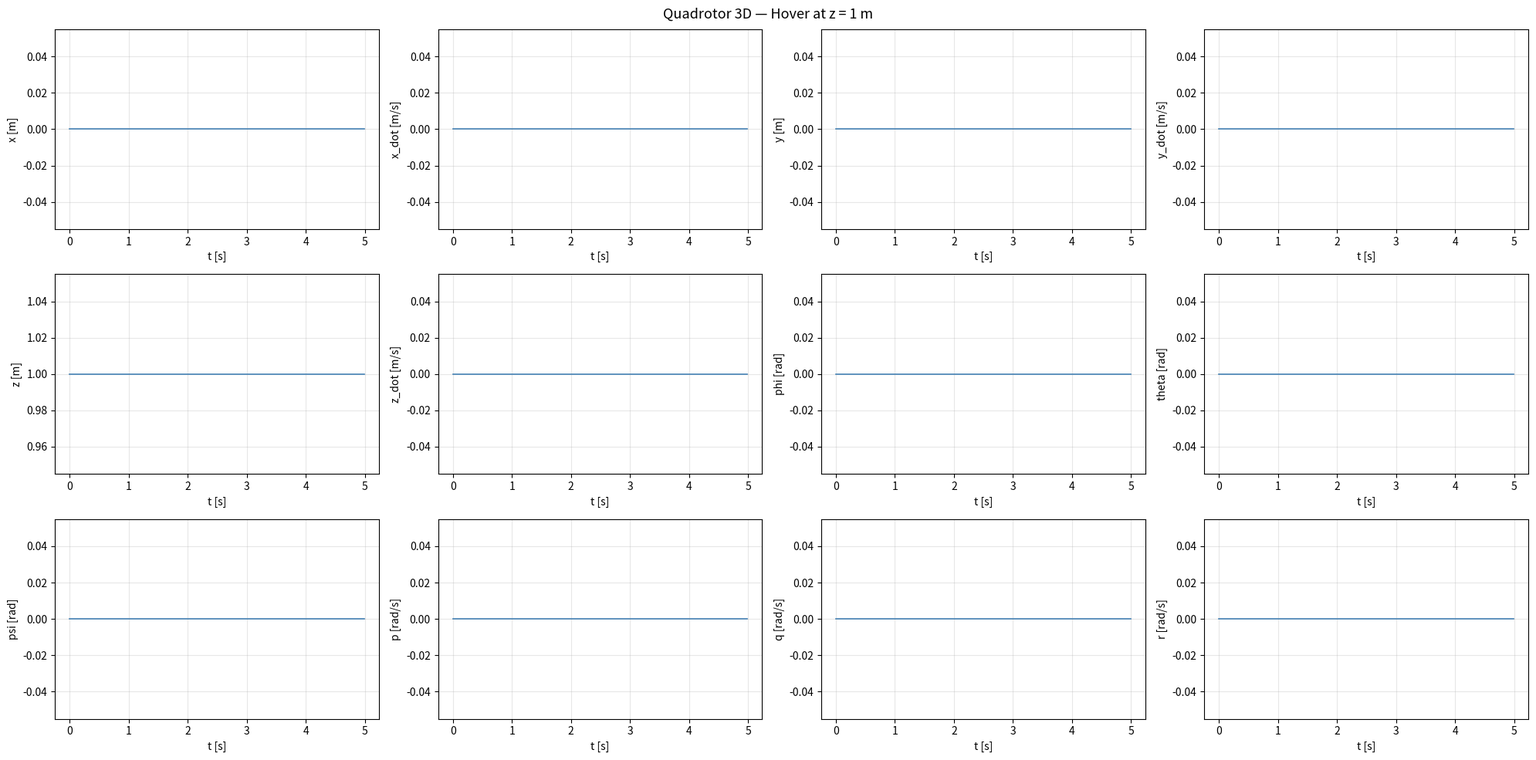
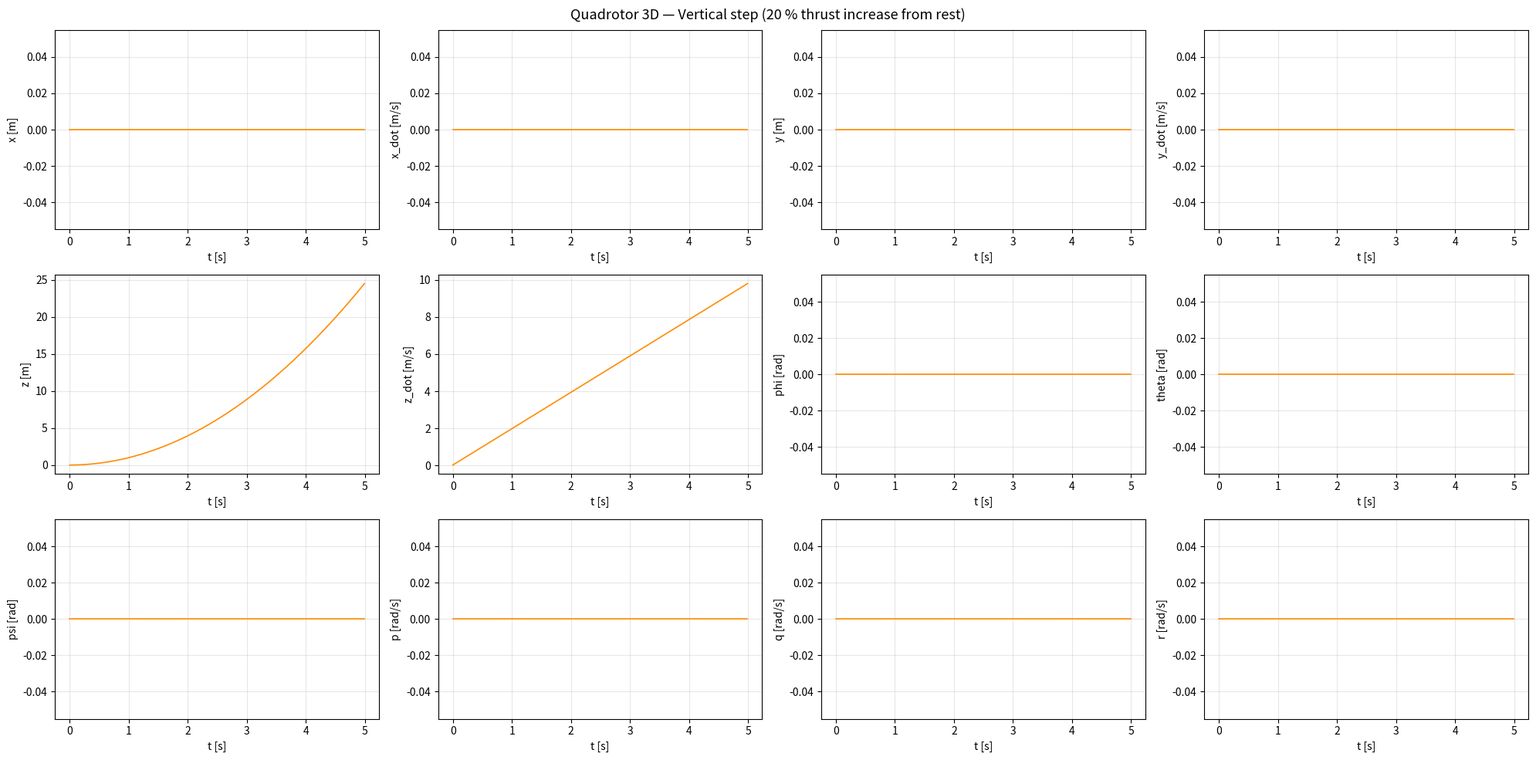

Here is the Python script that generated these plots, in order:
import numpy as np
from scipy.integrate import odeint
from scipy.signal import cont2discrete
import matplotlib.pyplot as plt

class Quadrotor3D:
    """3D quadrotor (Crazyflie CF2X) nonlinear ODE model.

    State vector (12):
        x = [x, x_dot, y, y_dot, z, z_dot, phi, theta, psi, p, q, r]

    Input vector (4):
        u = [f1, f2, f3, f4]   individual motor thrusts [N]

    Motor layout (top view, X-config):
        2(CCW)  1(CW)
            \\  /
             \\/
             /\\
            /  \\
        3(CW)  4(CCW)
    """

    def __init__(self, params=None, Ts=0.01, x0=None,
                 disturbance_time=[], disturbance_strength=0.0):
        if params is None:
            self.p = {
                'm':   0.027,
                'Ixx': 1.4e-5,
                'Iyy': 1.4e-5,
                'Izz': 2.17e-5,
                'L':   0.0397,
                'KF':  3.16e-10,
                'KM':  7.94e-12,
                'g':   9.8,
                            }
        else:
            self.p = params

        self.Ts = Ts
        if x0 is None:
            x0 = [0.0] * 12
        self.x  = list(x0)
        self.xd = [0.0] * 12
        self.t  = 0
        self.disturbance_time     = disturbance_time
        self.disturbance_strength = disturbance_strength

        # Normalization vector
        self.obs_norm = np.array([
              2.0,        # x       [m]
              2.0,        # x_dot   [m/s]
              2.0,        # y       [m]
              2.0,        # y_dot   [m/s]
              2.0,        # z       [m]
              2.0,        # z_dot   [m/s]
              np.pi/4,    # phi     [rad]
              np.pi/4,    # theta   [rad]
              np.pi,      # psi     [rad]
              5.0,        # p       [rad/s]
              5.0,        # q       [rad/s]
              5.0,        # r       [rad/s]
        ])


    def reset(self, x0=None, params=None):
        if params is None:
            pass
        else:
            self.p = params

        if x0 is None:
            x0 = [0.0] * 12
        self.x = list(x0)
        self.xd = [0.0] * 12
        self.t = 0

        y = [self.x[0] + np.random.randn() * 5e-3,  # x
             self.x[2] + np.random.randn() * 5e-3,  # y
             self.x[4] + np.random.randn() * 5e-3,  # z
             self.x[6] + np.random.randn() * 2e-3,  # phi
             self.x[7] + np.random.randn() * 2e-3,  # theta
             self.x[8] + np.random.randn() * 1e-3]  # psi

        return np.array(x0), np.array(y)

    @staticmethod
    def _rot_xyz(phi, theta, psi):
        cp, sp = np.cos(phi),   np.sin(phi)
        ct, st = np.cos(theta), np.sin(theta)
        cy, sy = np.cos(psi),   np.sin(psi)
        return np.array([
            [ ct*cy,  sp*st*cy - cp*sy,  cp*st*cy + sp*sy],
            [ ct*sy,  sp*st*sy + cp*cy,  cp*st*sy - sp*cy],
            [-st,     sp*ct,              cp*ct            ]
        ])

    @staticmethod
    def _euler_kinematics(phi, theta):
        cp, sp = np.cos(phi),   np.sin(phi)
        ct, tt = np.cos(theta), np.tan(theta)
        return np.array([
            [1,  sp*tt,    cp*tt ],
            [0,  cp,      -sp    ],
            [0,  sp/ct,    cp/ct ]
        ])


    def xd_func(self, x, t, u):
        p      = self.p
        m, g   = p['m'], p['g']
        Ixx, Iyy, Izz = p['Ixx'], p['Iyy'], p['Izz']
        L      = p['L']
        gamma  = p['KM'] / p['KF']

        x_dot, y_dot, z_dot = x[1], x[3], x[5]
        phi, theta, psi     = x[6], x[7], x[8]
        p_b, q_b, r_b       = x[9], x[10], x[11]

        f1, f2, f3, f4 = u[0], u[1], u[2], u[3]
        T = f1 + f2 + f3 + f4

        R   = self._rot_xyz(phi, theta, psi)
        acc = R @ np.array([0., 0., T]) / m - np.array([0., 0., g])

        sqrt2L = L / np.sqrt(2.0)
        tau_x  = sqrt2L * ( f1 + f2 - f3 - f4)
        tau_y  = sqrt2L * (-f1 + f2 + f3 - f4)
        tau_z  = gamma  * (-f1 + f2 - f3 + f4)

        omega    = np.array([p_b, q_b, r_b])
        J        = np.diag([Ixx, Iyy, Izz])
        Jinv     = np.diag([1/Ixx, 1/Iyy, 1/Izz])
        rate_dot = Jinv @ (np.array([tau_x, tau_y, tau_z]) - np.cross(omega, J @ omega))

        W       = self._euler_kinematics(phi, theta)
        ang_dot = W @ omega

        return [
            x_dot,        acc[0],
            y_dot,        acc[1],
            z_dot,        acc[2],
            ang_dot[0],   ang_dot[1],  ang_dot[2],
            rate_dot[0],  rate_dot[1], rate_dot[2]
        ]


    def step(self, u=None):
        if u is None:
            u = self.hover_input()

        f_hover = self.p['m'] * self.p['g'] / 4.0
        f_max = 3 * f_hover
        u = np.clip(u, 0.0, f_max)

        self.x = np.array(self.x, dtype=float)
        sol = odeint(self.xd_func, self.x, [0, self.Ts], args=(u,))

        if self.disturbance_time and self.disturbance_time[0] <= self.t < self.disturbance_time[1]:
            progress  = ((self.t - self.disturbance_time[0]) /
                         (self.disturbance_time[1] - self.disturbance_time[0]))
            intensity = np.sin(np.pi * progress)
            d = self.disturbance_strength * intensity
        else:
            d = 0.0

        self.x     = list(sol[-1, :])
        self.x[9] += d    # kick roll rate p

        y = [self.x[0] + np.random.randn() * 5e-3,   # x
             self.x[2] + np.random.randn() * 5e-3,   # y
             self.x[4] + np.random.randn() * 5e-3,   # z
             self.x[6] + np.random.randn() * 2e-3,   # phi
             self.x[7] + np.random.randn() * 2e-3,   # theta
             self.x[8] + np.random.randn() * 1e-3]   # psi

        self.t += 1
        return np.array(self.x.copy()), np.array(y)


    def hover_input(self):
        f = self.p['m'] * self.p['g'] / 4.0
        return [f, f, f, f]

    def get_eq_point(self, z_ref=1.0):
        x_eq = [0., 0., 0., 0., z_ref, 0., 0., 0., 0., 0., 0., 0.]
        u_eq = self.hover_input()
        return x_eq, u_eq

    def get_linear_system(self, x_eq, u_eq, eps=1e-6):
        nx, nu = 12, 4
        x_eq = np.array(x_eq, dtype=float)
        u_eq = np.array(u_eq, dtype=float)

        def f(x, u):
            return np.array(self.xd_func(x, 0.0, u))

        A = np.zeros((nx, nx))
        for j in range(nx):
            xp, xm = x_eq.copy(), x_eq.copy()
            xp[j] += eps;  xm[j] -= eps
            A[:, j] = (f(xp, u_eq) - f(xm, u_eq)) / (2 * eps)

        B = np.zeros((nx, nu))
        for j in range(nu):
            up, um = u_eq.copy(), u_eq.copy()
            up[j] += eps;  um[j] -= eps
            B[:, j] = (f(x_eq, up) - f(x_eq, um)) / (2 * eps)

        C = np.zeros((6, 12))

        C[0, 0] = 1.0  # x
        C[1, 2] = 1.0  # y
        C[2, 4] = 1.0  # z
        C[3, 6] = 1.0  # phi
        C[4, 7] = 1.0  # theta
        C[5, 8] = 1.0  # psi


        D = np.zeros((nx, nu))
        Ad, Bd, _, _, _ = cont2discrete((A, B, C, D), self.Ts, method='zoh')
        return Ad, Bd, C



if __name__ == '__main__':

    # Physical parameters
    params = {
        'm':   0.027,      # kg
        'Ixx': 1.4e-5,     # kg·m²
        'Iyy': 1.4e-5,     # kg·m²
        'Izz': 2.17e-5,    # kg·m²
        'L':   0.0397,     # m    (arm length)
        'KF':  3.16e-10,   # N·s²/rad²  (thrust coefficient)
        'KM':  7.94e-12,   # N·m·s²/rad²  (moment coefficient)
        'g':   9.8,        # m/s²
    }

    Ts    = 0.01      # (100 Hz)
    N     = 500
    t_vec = np.arange(N) * Ts

    STATE_LABELS = [
        'x [m]',     'x_dot [m/s]',
        'y [m]',     'y_dot [m/s]',
        'z [m]',     'z_dot [m/s]',
        'phi [rad]', 'theta [rad]', 'psi [rad]',
        'p [rad/s]', 'q [rad/s]',  'r [rad/s]'
    ]

    # Scenario 1: pure hover at z = 1 m
    system = Quadrotor3D(params, Ts)
    x_eq, u_eq = system.get_eq_point(z_ref=1.0)
    system.x = list(x_eq)

    states_hover = np.zeros((N, 12))
    for k in range(N):
        states_hover[k, :], _ = system.step(u=u_eq)

    fig1, axes1 = plt.subplots(3, 4, figsize=(20, 10))
    fig1.suptitle('Quadrotor 3D — Hover at z = 1 m', fontsize=13)
    for i, ax in enumerate(axes1.flat):
        ax.plot(t_vec, states_hover[:, i], linewidth=1.2, color='steelblue')
        ax.set_ylabel(STATE_LABELS[i])
        ax.set_xlabel('t [s]')
        ax.grid(True, alpha=0.3)
    plt.tight_layout()

    # Scenario 2: ascent step — 20 % extra thrust
    system2 = Quadrotor3D(params, Ts, x0=[0.]*12)
    u_step  = [f * 1.2 for f in u_eq]

    states_step = np.zeros((N, 12))
    for k in range(N):
        states_step[k, :], _ = system2.step(u=u_step)

    fig2, axes2 = plt.subplots(3, 4, figsize=(20, 10))
    fig2.suptitle('Quadrotor 3D — Vertical step (20 % thrust increase from rest)', fontsize=13)
    for i, ax in enumerate(axes2.flat):
        ax.plot(t_vec, states_step[:, i], linewidth=1.2, color='darkorange')
        ax.set_ylabel(STATE_LABELS[i])
        ax.set_xlabel('t [s]')
        ax.grid(True, alpha=0.3)
    plt.tight_layout()

    plt.show()
